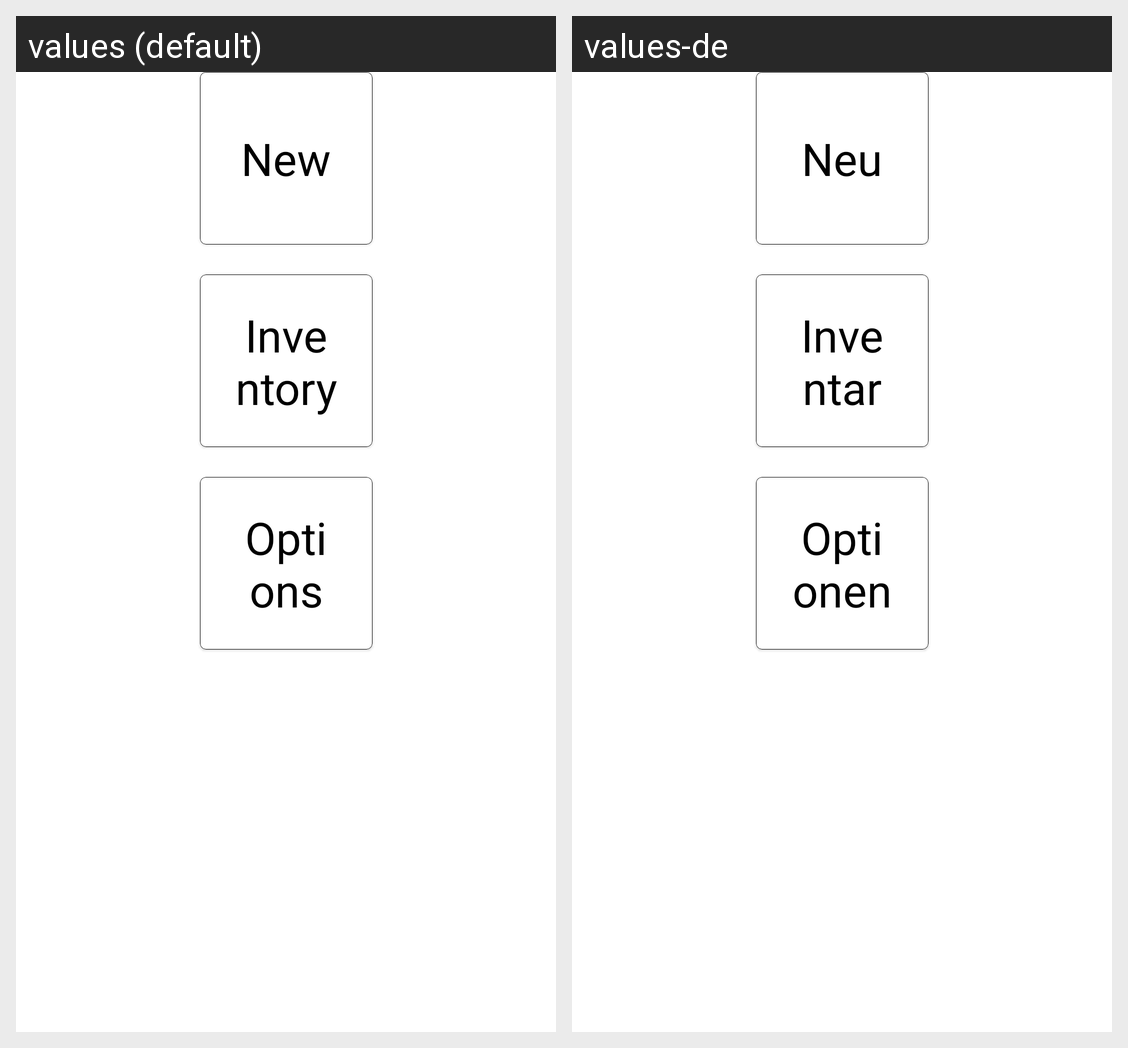

The Android screen above is rendered under two locales of the same app. Produce the string resources it draws, with the default and per-locale values.
Android screen res/layout/fragment_options_view.xml rendered under 2 locales, left to right: values (default), values-de. Device: Nexus 5 (rendered at 1080×1920; each locale shown at half size, 540×960, under a caption strip naming it); theme Theme.RekrutKassa.
Strings drawn on this screen, with the default value and each locale's value (text and hints the layout hard-codes, and strings that could not be matched under every locale, appear in the picture but are not listed):

newItem
  values: New
  values-de: Neu

inventory
  values: Inventory
  values-de: Inventar

options
  values: Options
  values-de: Optionen
